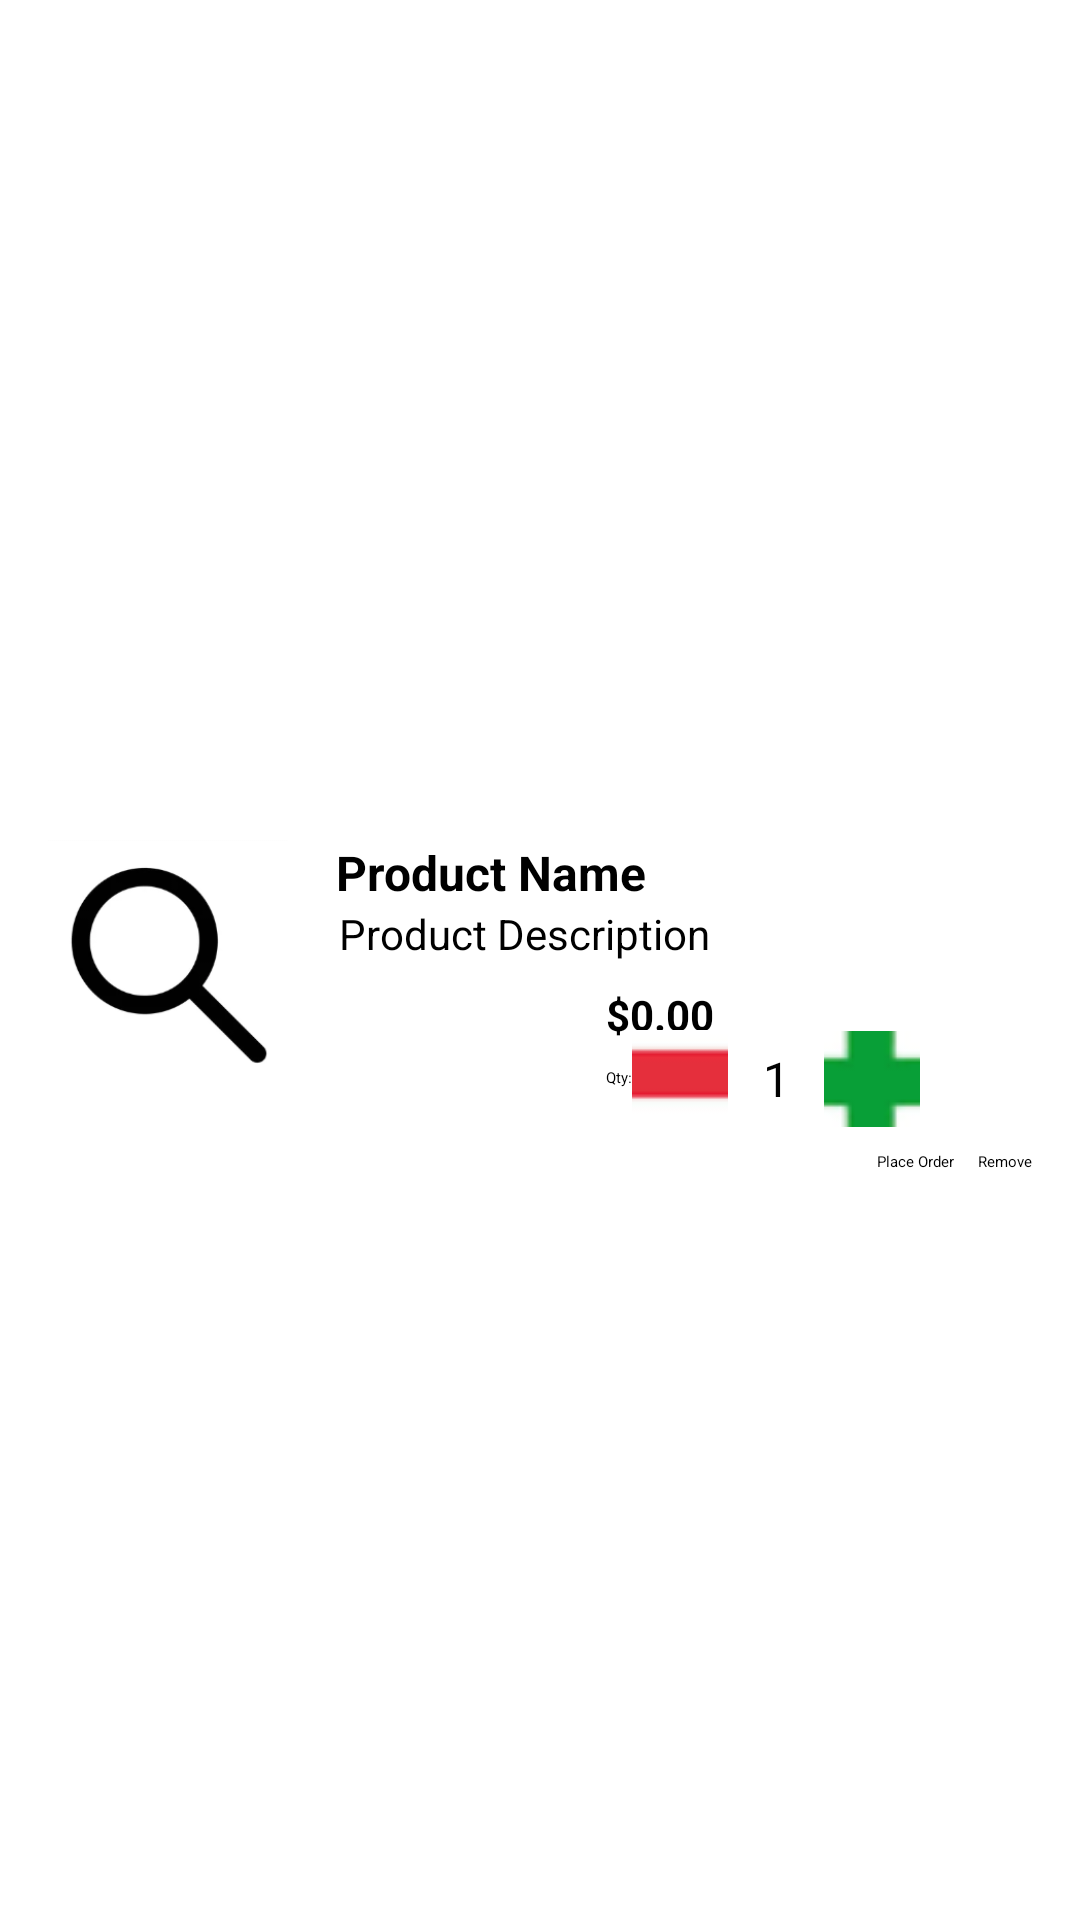

Reconstruct the res/layout file that produces this screen, plus the resources it refers to.
<!-- AndroidManifest.xml: application theme Theme.First -->
<!-- res/layout/cart_item.xml -->
<?xml version="1.0" encoding="utf-8"?>
<androidx.constraintlayout.widget.ConstraintLayout
    xmlns:android="http://schemas.android.com/apk/res/android"
    xmlns:app="http://schemas.android.com/apk/res-auto"
    android:layout_width="match_parent"
    android:layout_height="wrap_content"
    android:padding="16dp"
    android:background="@android:color/white"
    android:elevation="2dp"
    android:layout_marginBottom="8dp">

    <ImageView
        android:id="@+id/cart_product_image"
        android:layout_width="80dp"
        android:layout_height="80dp"
        android:contentDescription="Product Image"
        app:layout_constraintStart_toStartOf="parent"
        app:layout_constraintTop_toTopOf="parent"
        app:layout_constraintBottom_toBottomOf="parent"
        android:scaleType="centerCrop"
        android:src="@drawable/img"/>

    <TextView
        android:id="@+id/cart_product_name"
        android:layout_width="0dp"
        android:layout_height="wrap_content"
        android:text="Product Name"
        android:textSize="16sp"
        android:textStyle="bold"
        android:layout_marginStart="16dp"
        app:layout_constraintStart_toEndOf="@id/cart_product_image"
        app:layout_constraintTop_toTopOf="@id/cart_product_image"
        app:layout_constraintEnd_toEndOf="parent"/>

    <TextView
        android:id="@+id/cart_product_description"
        android:layout_width="0dp"
        android:layout_marginLeft="17dp"
        android:layout_height="wrap_content"
        android:text="Product Description"
        android:textSize="14sp"
        app:layout_constraintStart_toEndOf="@id/cart_product_image"
        app:layout_constraintTop_toBottomOf="@id/cart_product_name"
        app:layout_constraintEnd_toEndOf="parent"/>

    <TextView
        android:id="@+id/cart_product_price"
        android:layout_width="wrap_content"
        android:layout_height="wrap_content"
        android:text="$0.00"
        android:textSize="14sp"
        android:textStyle="bold"
        app:layout_constraintStart_toEndOf="@id/cart_product_image"
        app:layout_constraintTop_toBottomOf="@id/cart_product_description"
        app:layout_constraintEnd_toEndOf="parent"
        android:layout_marginTop="8dp"/>

    <TextView
        android:id="@+id/quantity_label"
        android:layout_width="wrap_content"
        android:layout_height="wrap_content"
        android:text="Qty:"
        android:layout_marginTop="8dp"
        app:layout_constraintStart_toStartOf="@id/cart_product_price"
        app:layout_constraintTop_toBottomOf="@id/cart_product_price"/>

    <ImageButton
        android:id="@+id/btn_decrement"
        android:layout_width="32dp"
        android:layout_height="32dp"
        android:background="?attr/selectableItemBackground"
        android:contentDescription="Decrease Quantity"
        android:src="@drawable/img_8"
        android:scaleType="center"
        app:layout_constraintStart_toEndOf="@id/quantity_label"
        app:layout_constraintTop_toTopOf="@id/quantity_label"
        app:layout_constraintBottom_toBottomOf="@id/quantity_label"/>

    <TextView
        android:id="@+id/cart_product_quantity"
        android:layout_width="32dp"
        android:layout_height="wrap_content"
        android:text="1"
        android:textAlignment="center"
        android:textSize="16sp"
        app:layout_constraintStart_toEndOf="@id/btn_decrement"
        app:layout_constraintTop_toTopOf="@id/btn_decrement"
        app:layout_constraintBottom_toBottomOf="@id/btn_decrement"/>

    <ImageButton
        android:id="@+id/btn_increment"
        android:layout_width="32dp"
        android:layout_height="32dp"
        android:background="?attr/selectableItemBackground"
        android:contentDescription="Increase Quantity"
        android:src="@drawable/img_9"
        android:scaleType="center"
        app:layout_constraintStart_toEndOf="@id/cart_product_quantity"
        app:layout_constraintTop_toTopOf="@id/cart_product_quantity"
        app:layout_constraintBottom_toBottomOf="@id/cart_product_quantity"/>

    <Button
        android:id="@+id/btn_remove"
        android:layout_width="wrap_content"
        android:layout_height="wrap_content"
        android:text="Remove"
        android:textAllCaps="false"
        android:backgroundTint="@color/black"
        app:layout_constraintEnd_toEndOf="parent"
        app:layout_constraintTop_toBottomOf="@id/btn_increment"
        android:layout_marginTop="8dp"/>

    
    <Button
        android:id="@+id/btn_placeOrder"
        android:layout_width="wrap_content"
        android:layout_height="wrap_content"
        android:text="Place Order"
        android:textAllCaps="false"
        android:backgroundTint="@color/black"
        app:layout_constraintEnd_toStartOf="@id/btn_remove"
        app:layout_constraintTop_toBottomOf="@id/btn_increment"
        android:layout_marginEnd="8dp"
        android:layout_marginTop="8dp"/>

</androidx.constraintlayout.widget.ConstraintLayout>
<!-- resources referenced by this layout -->
<resources>
  <color name="black">#000000</color>
  <!-- drawable img: png bitmap (drawable, 11121 bytes) -->
  <!-- drawable img_8: png bitmap (drawable, 22465 bytes) -->
  <!-- drawable img_9: png bitmap (drawable, 23086 bytes) -->
</resources>
